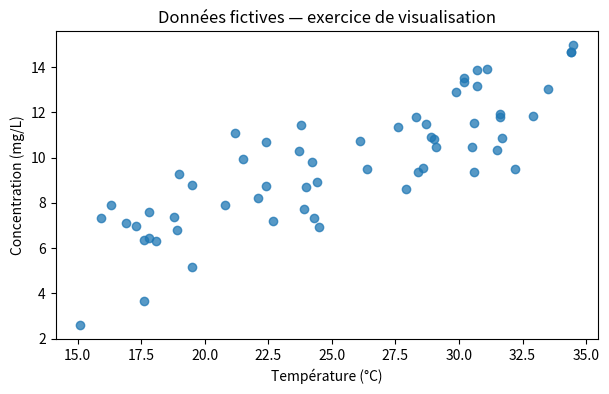

Generate this figure with matplotlib:
import numpy as np
import pandas as pd
import matplotlib.pyplot as plt

rng = np.random.default_rng(42)
n = 60
df = pd.DataFrame({
    'echantillon': [f'E{i:03d}' for i in range(n)],
    'temperature_C': rng.uniform(15, 35, n).round(1),
})
df['concentration_mg_L'] = (
    0.4 * df['temperature_C'] + rng.normal(0, 2, n)
).round(2)
print(df.head())

print(df[['temperature_C','concentration_mg_L']].describe())
print(df.isna().sum())

fig, ax = plt.subplots(figsize=(7,4))
ax.scatter(df['temperature_C'], df['concentration_mg_L'], alpha=.75)
ax.set(xlabel='Température (°C)',
       ylabel='Concentration (mg/L)',
       title='Données fictives — exercice de visualisation')
plt.show()

df.to_csv('mesures_fictives.csv', index=False)
print('Dimensions :', df.shape)
print('Colonnes :', list(df.columns))
